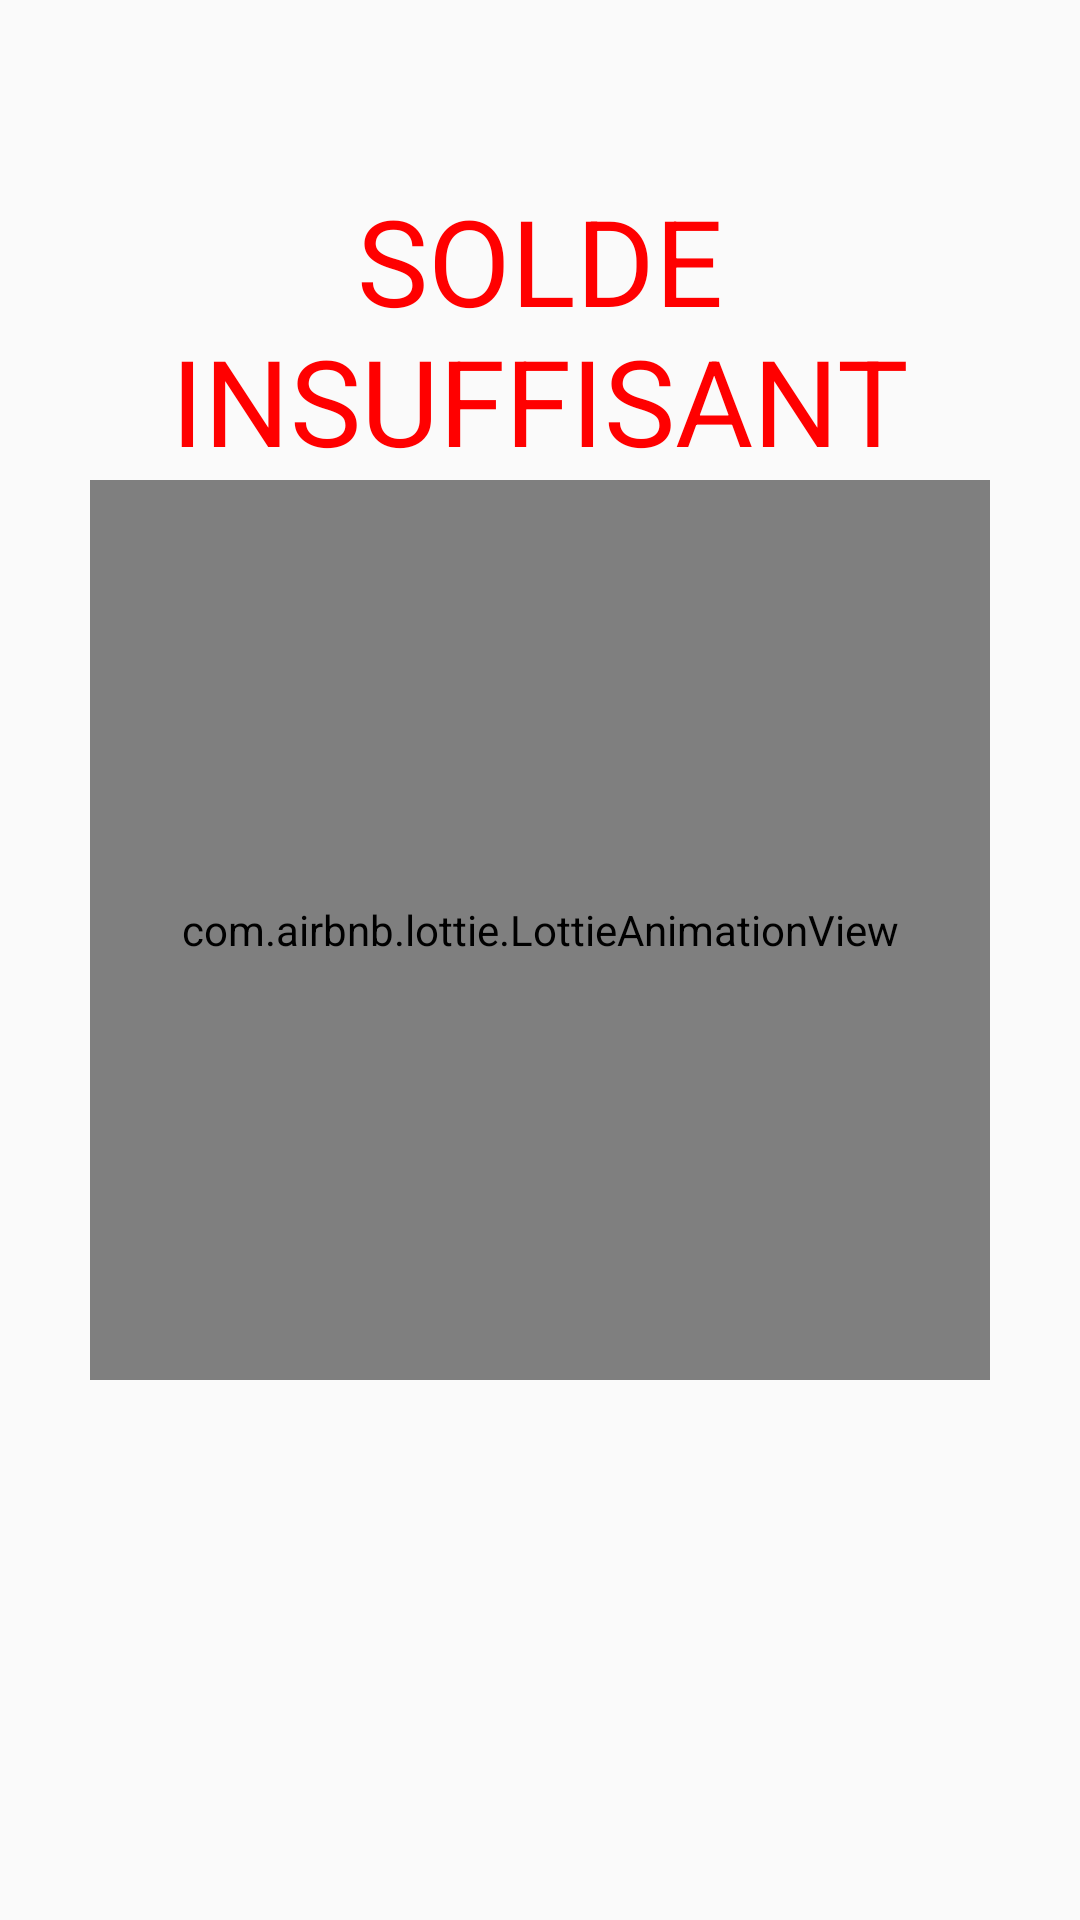

The Android layout XML behind this screen, and the referenced resources:
<!-- AndroidManifest.xml: application theme AppTheme -->
<!-- res/layout/activity_failure_splash.xml -->
<?xml version="1.0" encoding="utf-8"?>
<androidx.constraintlayout.widget.ConstraintLayout xmlns:android="http://schemas.android.com/apk/res/android"
    xmlns:app="http://schemas.android.com/apk/res-auto"
    xmlns:tools="http://schemas.android.com/tools"
    android:layout_width="match_parent"
    android:layout_height="match_parent"
    tools:context=".SplashScreen.FailureSplash">
    
    <TextView
        android:id="@+id/textView"
        android:layout_width="match_parent"
        android:layout_height="wrap_content"
        android:gravity="center"
        android:layout_marginLeft="16dp"
        android:layout_marginTop="60dp"
        android:layout_marginRight="16dp"
        android:textColor="@color/colored"
        android:textSize="40dp"
        android:text="SOLDE INSUFFISANT"
        app:layout_constraintHorizontal_bias="0.498"
        app:layout_constraintLeft_toLeftOf="parent"
        app:layout_constraintRight_toRightOf="parent"
        app:layout_constraintTop_toTopOf="parent" />

    <com.airbnb.lottie.LottieAnimationView
        android:layout_width="300dp"
        android:layout_height="300dp"
        android:layout_marginTop="160dp"
        app:layout_constraintEnd_toEndOf="parent"
        app:layout_constraintStart_toStartOf="parent"
        app:layout_constraintTop_toTopOf="parent"

        app:lottie_rawRes="@raw/error"
        app:lottie_autoPlay="true"
        app:lottie_loop="true"
        />
</androidx.constraintlayout.widget.ConstraintLayout>
<!-- resources referenced by this layout -->
<resources>
  <color name="colored">#FF0000</color>
  <style name="AppTheme" parent="Theme.AppCompat.Light.NoActionBar">
          
          <item name="colorPrimary">@color/colorAccent</item>
          <item name="colorPrimaryDark">@color/colorAccent</item>
          <item name="colorAccent">@color/colorAccent</item>
      </style>
  <color name="colorAccent">#651812</color>
</resources>
